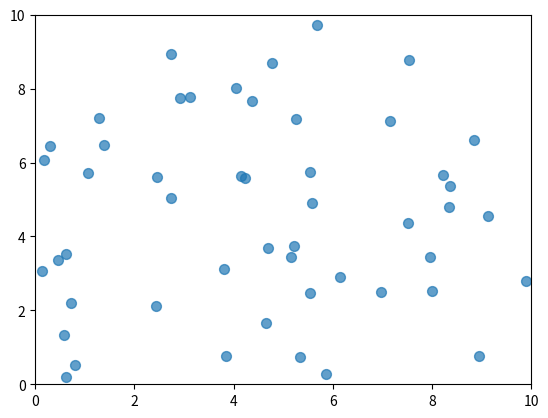

Write Python code to recreate this figure.
import numpy as np
import matplotlib.pyplot as plt
from matplotlib.animation import FuncAnimation

# Configurações iniciais
num_particles = 50
steps = 100
x = np.random.uniform(0, 10, num_particles)
y = np.random.uniform(0, 10, num_particles)
vx = np.random.uniform(-0.5, 0.5, num_particles)
vy = np.random.uniform(-0.5, 0.5, num_particles)

# Função para atualizar as posições
def update_positions(i):
    global x, y, vx, vy
    x += vx
    y += vy

    # Limites para manter partículas no gráfico
    x = np.clip(x, 0, 10)
    y = np.clip(y, 0, 10)

    scat.set_offsets(np.c_[x, y])

# Criando o gráfico
fig, ax = plt.subplots()
ax.set_xlim(0, 10)
ax.set_ylim(0, 10)
scat = ax.scatter(x, y, s=50, alpha=0.7)

# Animação
ani = FuncAnimation(fig, update_positions, frames=steps, interval=100)
plt.show()
